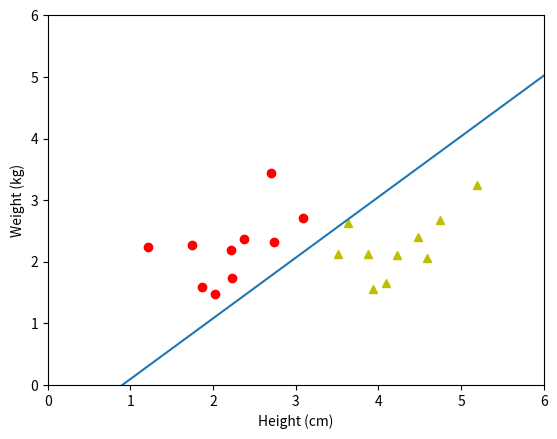

This figure's Python source:

# generate data
# list of points
import numpy as np
import matplotlib.pyplot as plt

np.random.seed(2)

means = [[2, 2], [4, 2]]
cov = [[.3, .2], [.2, .3]]
N = 10
X0 = np.random.multivariate_normal(means[0], cov, N).T
X1 = np.random.multivariate_normal(means[1], cov, N).T

X = np.concatenate((X0, X1), axis = 1)
y = np.concatenate((np.ones((1, N)), -1*np.ones((1, N))), axis = 1)

plt.plot(X0[0], X0[1], 'ro')     # data
plt.plot(X1[0], X1[1], 'y^')
plt.axis([0, 6, 0, 6])
plt.xlabel('Height (cm)')
plt.ylabel('Weight (kg)')



# Xbar
X = np.concatenate((np.ones((1, 2*N)), X), axis = 0)


def h(w, x):
    return np.sign(np.dot(w.T, x))


def has_converged(X, y, w):
    return np.array_equal(h(w, X), y)


def perceptron(X, y, w_init):
    w = [w_init]
    N = X.shape[1]
    d = X.shape[0]
    mis_points = []
    while True:
        # mix data
        mix_id = np.random.permutation(N)
        for i in range(N):
            xi = X[:, mix_id[i]].reshape(d, 1)
            yi = y[0, mix_id[i]]
            if h(w[-1], xi)[0] != yi:  # misclassified point
                mis_points.append(mix_id[i])
                w_new = w[-1] + yi * xi
                w.append(w_new)

        if has_converged(X, y, w[-1]):
            break
    return (w, mis_points)


d = X.shape[0]
w_init = np.random.randn(d, 1)

(w, m) = perceptron(X, y, w_init)
w_res = w[len(w)-1]
x0 = np.linspace(0, 6, 2)
y0 = (w_res[0] + w_res[1]*x0)/(-w_res[2])
plt.plot(x0, y0)
#print(np.array(w), "\n", m, "\n")
plt.show()